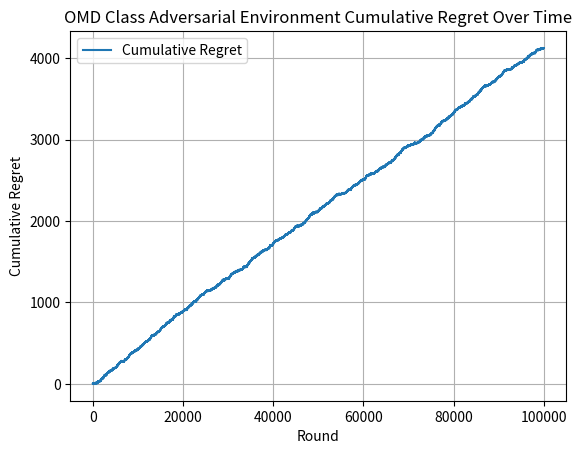

The script that saved this image:
import math
import matplotlib.pyplot as plt
import random

def drawArm(probabilities_of_choosing_arms):
    """
    helper function for selecting arm based off of calculated probabilities
    
    arguments:
    1) probabilities_of_choosing_arms => list of probabilities returned from our newton's method
    for arm weight approximation (this is used in the select_arm function within omd class)
    
    returns:
    1) choiceIndex => index of arm to pull
    
    update: added a check for if the input is a valid probability distribution or not, if it isn't then it raises a value error
    """
    choice = random.uniform(0, sum(probabilities_of_choosing_arms))
    choiceIndex = 0
    for probability_of_arm in probabilities_of_choosing_arms:
        if probability_of_arm < 0 or probability_of_arm > 1: #ensures that input is valid probability distribution
            raise ValueError("These are not probabilities!! (you can't pull arm 1 with probability 100000)")
        else:
            choice -= probability_of_arm
            if choice <= 0:
                return choiceIndex
            choiceIndex += 1
        
class Adversarial_OMD_Environment: #adversarial omd class
    def __init__(self, learning_rate, number_of_arms):
        """
        class constructor
        
        arguments:
        1) learning_rate = controls the explore-exploit rate when we get to newtons method
        2) number_of_arms = number of arms available for the agent to choose from
        
        variables initialized:
        1) self.learning_rate = user input
        2) self.normalization_factor = for now is temporarily 10 (i tried other values between 0 and 15, and 10 gave me the best 
        results for some reason)
        3) self.estimated_loss_vector = empty list -> losses are initialized to be 0
        4) self.number_of_arms = user input
        5) self.best_arm = index of best arm that is randomly chosen from our list of arms
        """
        self.learning_rate = learning_rate
        self.normalization_factor = 1000 #big normalization factor should give better results since it gives us values between 0 and 1
        self.estimated_loss_vector = [0.0 for arm in range(number_of_arms)] #initializing the losses as 0 or 1 gives the same results but going to stick with 0 because thats what the paper says
        self.number_of_arms = number_of_arms
        self.best_arm = random.randint(0, number_of_arms - 1)
    
    def newtons_approximation_for_arm_weights(self, normalization_factor, estimated_loss_vector, learning_rate):
        """
        method for finding weights of arms (unfortunately so many bugs with this one)
        
        arguments:
        1) normalization_factor = self.normalization_factor is also just 10, want the normalization factor
        to control how our weights are being calculated and also want to find the optimal normalization factor (until convergence, which
        is until the difference in normalization factors is less than epsilon)
        2) estimated_loss_vector = self.estimated loss vector (want this to be updated after our update method but also important
        since we want to know the loss of a specific arm at a given point so we can also use it for finding our arm weights)
        3) learning_rate = self.learning rate and is just whatever we decide it is (doesn't change and is constant)
        
        returns:
        1) weights_for_arms = want to return a list that contains the weights of each arm so we can then use the weights to sample an action
        2) updated_normalization_factor = want to update our normalization factor with time and return the updated/optimal one
        
        update: i think the issue isn't with finding the weights i think its with finding the optimal normalization factor because the code for finding the weights
        is exactly the same as what's described in the paper, and i think its also the same for the normalization factor but the problem could be with when we exit out of the
        loop because we converged to the optimal values if that makes sense (should it converge to 1/K)
        """
        weights_for_arms = [0.0 for arm in range(number_of_arms)] #having the intial weights as 1/K results in larger regret than initializing them as 0
        epsilon = 1.0e-9
        sum_of_weights = 0
        for arm in range(number_of_arms):
            inner_product = abs((learning_rate * (estimated_loss_vector[arm] - normalization_factor)))
            exponent_of_inner_product = math.pow(((inner_product + epsilon)), -2)
            weight_of_arm = 4 * exponent_of_inner_product
            weights_for_arms[arm] = weight_of_arm
            """very large weights for arms being found -> for example in the first iteration arm 1 has loss of 0 and the normalization factor is 0
            so inner product is 0 and exponent of inner product becomes epsilon^-2 which is a huge number like 1.0e18 and then that huge number times 4
            is an even bigger number -> having a larger normalization factor does result in a smaller weight like if it was 10 intially then we'd get 400 but 
            that still doesn't fix the issue since the weights are supposed to be probablities so it doesn't make sense for it to be greater than 1 (especially by
            that much), maybe the calculation of the exponent of the inner product is incorrect? or im not using the correct initial normalization factor
            update: i think the code following this part is the issue, because if we had a large normalization factor then we get actual probabilities so need to 
            figure out how to fix the until convergence part and also just general issues that could be present in the second part of the algorithm"""
            sum_of_weights += weights_for_arms[arm]
            numerator = sum_of_weights - 1
            denominator = (learning_rate * math.pow(sum_of_weights, 3/2)) + epsilon
            updated_normalization_factor = normalization_factor - (numerator / denominator)
            difference_in_normalization_factors = abs(updated_normalization_factor - normalization_factor)
            if(difference_in_normalization_factors < epsilon):
                break
            else:
                continue
        return weights_for_arms, updated_normalization_factor
        # return weights_for_arms
    
    # def normalizingWeights(self, weights_for_arms): 
    #     """
    #     method for normalizing weights so they're actually between 0 and 1 and add up to 1 
    #     (like a normal probability distribution lol)
        
    #     Args:
    #         weights_for_arms (int): probability distribution for how likely we're going to pull each arm

    #     Returns:
    #         weights_for_arms (int): normalized list of weights so theyre actually probabilities
    #     """
    #     sum_of_weights = sum(weights_for_arms)
    #     for arm_weight in range(number_of_arms):
    #         normalized_arm_weight = arm_weight / sum_of_weights
    #         weights_for_arms[arm_weight] = normalized_arm_weight
    #     return weights_for_arms

    def selectArm(self):
        """
        selectArm method for selecting an arm based on our new arm weights
        
        arguments: none
        
        returns:
        1) action_chosen = index of arm chosen
        """
        weights_of_arms, self.normalization_factor = self.newtons_approximation_for_arm_weights(self.normalization_factor, self.estimated_loss_vector, self.learning_rate)
        # weights_of_arms = self.newtons_approximation_for_arm_weights(self.normalization_factor, self.estimated_loss_vector, self.learning_rate)
        # normalized_weights_of_arms = self.normalizingWeights(weights_of_arms) -> will ignore for now 
        # action_chosen = drawArm(normalized_weights_of_arms)
        action_chosen = drawArm(weights_of_arms)
        #action_chosen = numpy.random.choice(a, size=None, replace=True, p=None) -> something like this so that it actually raises a value error if we dont have a valid probability distribution
        return action_chosen
    
    def getLoss(self, chosen_arm):
        """
        get Loss method for getting the loss of the action we chose to take 
        
        arguments:
        1) chosen_arm = index of arm we chose to play
        
        returns:
        1) the loss the agent gets from a specific action
        """
        if chosen_arm == self.best_arm:
            if random.random() < 0.7:
                return 1
            else:
                return 0
        else:
            if random.random() < 0.3:
                return 1
            else:
                return 0
    
    def updateLossVector(self, chosen_arm, loss):
        """
        update method for updating loss vector after getting losses
        
        arguments:
        1) chosen_arm = index of arm we played in round
        2) loss = loss observed from that action
        
        returns: nothing
        """
        weights_of_arms, self.normalization_factor = self.newtons_approximation_for_arm_weights(self.normalization_factor, self.estimated_loss_vector, self.learning_rate)
        #weights_of_arms = self.newtons_approximation_for_arm_weights(self.normalization_factor, self.estimated_loss_vector, self.learning_rate)
        # normalized_weights_of_arms = self.normalizingWeights(weights_of_arms) -> will ignore for now 
        if weights_of_arms[chosen_arm] > 0: #this should guarantee that we're only updating arm that's been played 
            new_loss_estimate = loss / weights_of_arms[chosen_arm]
            self.estimated_loss_vector[chosen_arm] += loss
            # self.estimated_loss_vector[chosen_arm] += new_loss_estimate
            """this should be self.estimated_loss_vector[chosen_arm] += new_loss_estimate but this returns
            a super weird looking graph so this line is just temporary, i think the reason it's giving a really weird graph is because of the
            fact that the weights for arms aren't being found correctly so the losses are either 0 or 1 so this means our new loss estimate is either
            0 or 1/W_ti (weight of arm) so if the weights for the arms are really huge numbers dividing those huge numbers by 1 gives us super tiny numbers that
            approach 0 so the estimated losses are always either 0 or a number very very close to 0 (in theory fixing the weights for the arms should also fix
            this issue i think/i hope)"""
        else:
            new_loss_estimate = 0
            self.estimated_loss_vector[chosen_arm] += new_loss_estimate
        #self.estimated_loss_vector[chosen_arm] += new_loss_estimate -> should be able to just have this line 

learning_rate = 0.01
number_of_arms = 10
T = 100000
simulations = 1

for simulation in range(simulations):
    omd_adversarial = Adversarial_OMD_Environment(learning_rate, number_of_arms)
    regrets = []
    cumulative_loss = 0

    for t in range(T):
        chosen_arm = omd_adversarial.selectArm()
        loss = omd_adversarial.getLoss(chosen_arm)
        cumulative_loss += loss
        omd_adversarial.updateLossVector(chosen_arm, loss) 
        optimal_loss = (t + 1) * 0.3
        regrets.append(cumulative_loss - optimal_loss)

plt.plot(regrets, label='Cumulative Regret')
plt.xlabel('Round')
plt.ylabel('Cumulative Regret')
plt.title("OMD Class Adversarial Environment Cumulative Regret Over Time")
plt.legend()
plt.grid()
plt.show()
